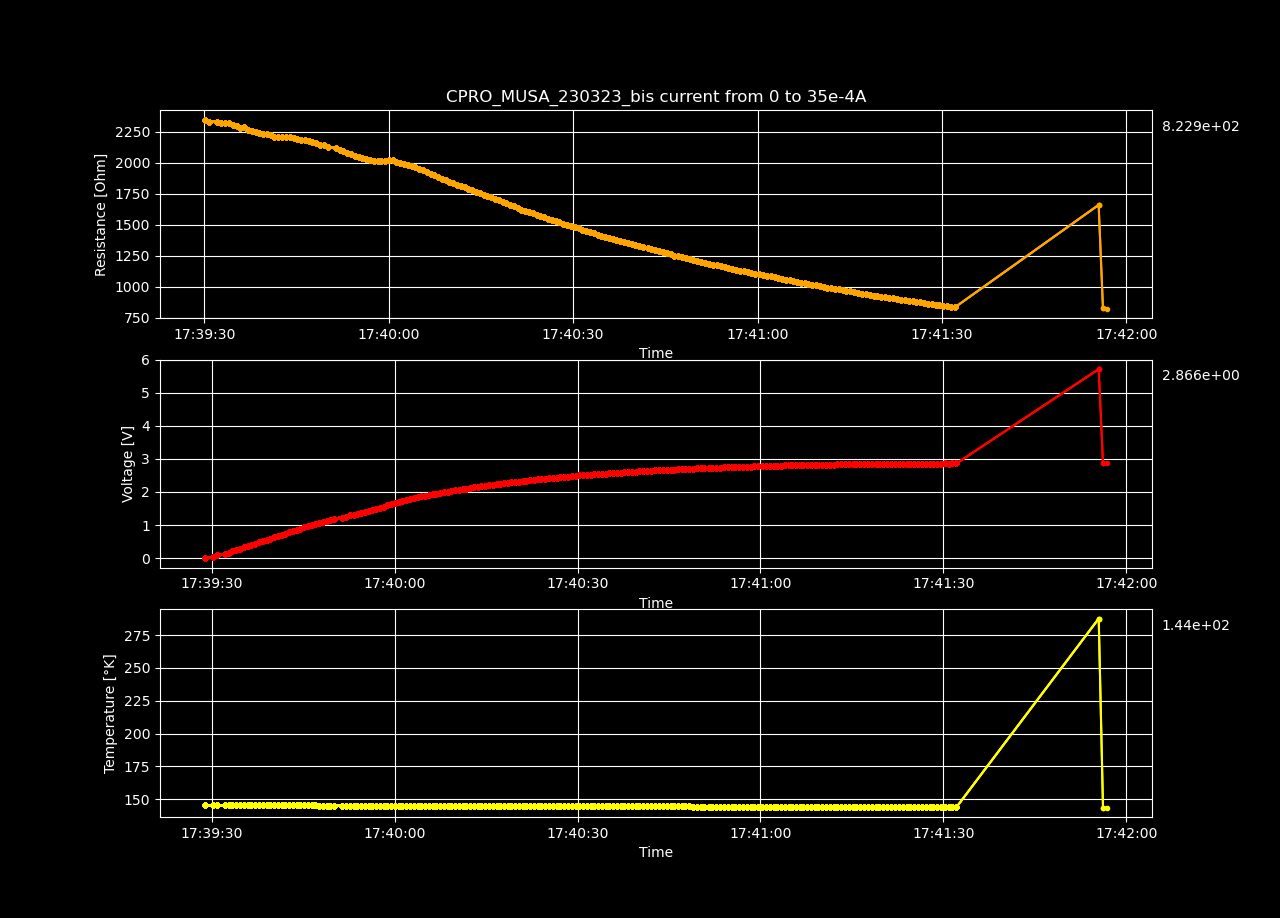

Data behind this chart, as committed beside it:
Datetime, Temperature [K], Voltage [V], Resistance [𝛀], Current Source [A], Electric Field [V/cm], Restivity [𝛀 cm], Current Density [A/cm2]
2023-03-23 17:39:28.884881, 145.4, 0.0001691, inf, 0.0, 0.00522, inf, 0.0
2023-03-23 17:39:30.137088, 145.4, 0.04127, 2347, 1.7587939698492464e-05, 1.274, 1655, 0.0007697
2023-03-23 17:39:30.763422, 145.4, 0.08181, 2326, 3.517587939698493e-05, 2.525, 1640, 0.001539
2023-03-23 17:39:32.111291, 145.4, 0.123, 2330, 5.2763819095477394e-05, 3.795, 1644, 0.002309
2023-03-23 17:39:32.734542, 145.4, 0.1634, 2323, 7.035175879396985e-05, 5.043, 1638, 0.003079
2023-03-23 17:39:33.363631, 145.4, 0.204, 2320, 8.793969849246232e-05, 6.297, 1636, 0.003849
2023-03-23 17:39:34.008941, 145.4, 0.2444, 2316, 0.0001055, 7.544, 1633, 0.004618
2023-03-23 17:39:34.624681, 145.4, 0.2838, 2305, 0.0001231, 8.76, 1626, 0.005388
2023-03-23 17:39:35.249611, 145.3, 0.3224, 2292, 0.0001407, 9.952, 1616, 0.006158
2023-03-23 17:39:35.867985, 145.3, 0.361, 2281, 0.0001583, 11.14, 1609, 0.006927
2023-03-23 17:39:36.489542, 145.3, 0.4017, 2284, 0.0001759, 12.4, 1611, 0.007697
2023-03-23 17:39:37.093728, 145.3, 0.4384, 2266, 0.0001935, 13.53, 1598, 0.008467
2023-03-23 17:39:37.705213, 145.3, 0.4755, 2253, 0.0002111, 14.67, 1589, 0.009237
2023-03-23 17:39:38.337538, 145.3, 0.513, 2244, 0.0002286, 15.83, 1582, 0.01001
2023-03-23 17:39:38.986382, 145.3, 0.5518, 2241, 0.0002462, 17.03, 1581, 0.01078
2023-03-23 17:39:39.597262, 145.3, 0.5887, 2231, 0.0002638, 18.17, 1574, 0.01155
2023-03-23 17:39:40.208680, 145.3, 0.6278, 2231, 0.0002814, 19.38, 1573, 0.01232
2023-03-23 17:39:40.818918, 145.3, 0.6638, 2220, 0.000299, 20.49, 1566, 0.01309
2023-03-23 17:39:41.420250, 145.3, 0.6997, 2210, 0.0003166, 21.59, 1559, 0.01385
2023-03-23 17:39:42.043688, 145.3, 0.738, 2208, 0.0003342, 22.78, 1557, 0.01462
2023-03-23 17:39:42.648273, 145.3, 0.776, 2206, 0.0003518, 23.95, 1556, 0.01539
2023-03-23 17:39:43.261448, 145.2, 0.8152, 2207, 0.0003693, 25.16, 1557, 0.01616
2023-03-23 17:39:43.897720, 145.2, 0.8525, 2203, 0.0003869, 26.31, 1554, 0.01693
2023-03-23 17:39:44.518553, 145.2, 0.8903, 2201, 0.0004045, 27.48, 1552, 0.0177
2023-03-23 17:39:45.147982, 145.2, 0.9263, 2194, 0.0004221, 28.59, 1548, 0.01847
2023-03-23 17:39:45.759464, 145.2, 0.96, 2183, 0.0004397, 29.63, 1540, 0.01924
2023-03-23 17:39:46.368380, 145.2, 0.9962, 2178, 0.0004573, 30.75, 1536, 0.02001
2023-03-23 17:39:46.967829, 145.2, 1.033, 2176, 0.0004749, 31.89, 1535, 0.02078
2023-03-23 17:39:47.591558, 145.2, 1.068, 2169, 0.0004925, 32.97, 1530, 0.02155
2023-03-23 17:39:48.221775, 145.2, 1.101, 2159, 0.0005101, 33.98, 1522, 0.02232
2023-03-23 17:39:48.828546, 145.2, 1.132, 2146, 0.0005276, 34.95, 1513, 0.02309
2023-03-23 17:39:49.441083, 145.2, 1.167, 2140, 0.0005452, 36, 1509, 0.02386
2023-03-23 17:39:50.072530, 145.2, 1.197, 2127, 0.0005628, 36.94, 1500, 0.02463
2023-03-23 17:39:51.424909, 145.1, 1.228, 2116, 0.0005804, 37.9, 1492, 0.0254
2023-03-23 17:39:52.030937, 145.1, 1.258, 2105, 0.000598, 38.84, 1484, 0.02617
2023-03-23 17:39:52.636930, 145.1, 1.29, 2096, 0.0006156, 39.82, 1478, 0.02694
2023-03-23 17:39:53.254242, 145.1, 1.317, 2080, 0.0006332, 40.64, 1467, 0.02771
2023-03-23 17:39:53.877328, 145.1, 1.347, 2070, 0.0006508, 41.58, 1460, 0.02848
2023-03-23 17:39:54.497176, 145.1, 1.374, 2055, 0.0006683, 42.4, 1450, 0.02925
2023-03-23 17:39:55.097750, 145.1, 1.402, 2044, 0.0006859, 43.28, 1442, 0.03002
2023-03-23 17:39:55.713561, 145.1, 1.432, 2036, 0.0007035, 44.2, 1436, 0.03079
2023-03-23 17:39:56.342371, 145.1, 1.461, 2026, 0.0007211, 45.1, 1429, 0.03156
2023-03-23 17:39:56.964275, 145.1, 1.494, 2022, 0.0007387, 46.1, 1426, 0.03233
2023-03-23 17:39:57.574713, 145.1, 1.524, 2015, 0.0007563, 47.04, 1421, 0.0331
2023-03-23 17:39:58.197776, 145.1, 1.557, 2012, 0.0007739, 48.06, 1419, 0.03387
2023-03-23 17:39:58.800756, 145, 1.596, 2016, 0.0007915, 49.25, 1422, 0.03464
2023-03-23 17:39:59.417711, 145, 1.631, 2016, 0.000809, 50.34, 1422, 0.03541
2023-03-23 17:40:00.030810, 145, 1.671, 2022, 0.0008266, 51.58, 1426, 0.03618
2023-03-23 17:40:00.630847, 145, 1.705, 2020, 0.0008442, 52.62, 1424, 0.03695
2023-03-23 17:40:01.255668, 145, 1.729, 2006, 0.0008618, 53.37, 1415, 0.03772
2023-03-23 17:40:01.876232, 145, 1.755, 1996, 0.0008794, 54.18, 1408, 0.03849
2023-03-23 17:40:02.493435, 145, 1.787, 1993, 0.000897, 55.17, 1405, 0.03926
2023-03-23 17:40:03.116890, 145, 1.814, 1983, 0.0009146, 55.98, 1399, 0.04003
2023-03-23 17:40:03.758839, 145, 1.839, 1973, 0.0009322, 56.76, 1391, 0.04079
2023-03-23 17:40:04.362404, 145, 1.866, 1964, 0.0009497, 57.58, 1385, 0.04156
2023-03-23 17:40:04.991053, 145, 1.887, 1950, 0.0009673, 58.23, 1375, 0.04233
2023-03-23 17:40:05.623215, 145, 1.908, 1938, 0.0009849, 58.9, 1366, 0.0431
2023-03-23 17:40:06.233787, 145, 1.929, 1925, 0.001003, 59.55, 1357, 0.04387
2023-03-23 17:40:06.840180, 144.9, 1.951, 1912, 0.00102, 60.2, 1349, 0.04464
2023-03-23 17:40:07.443164, 144.9, 1.968, 1897, 0.001038, 60.75, 1338, 0.04541
... 140 more rows
